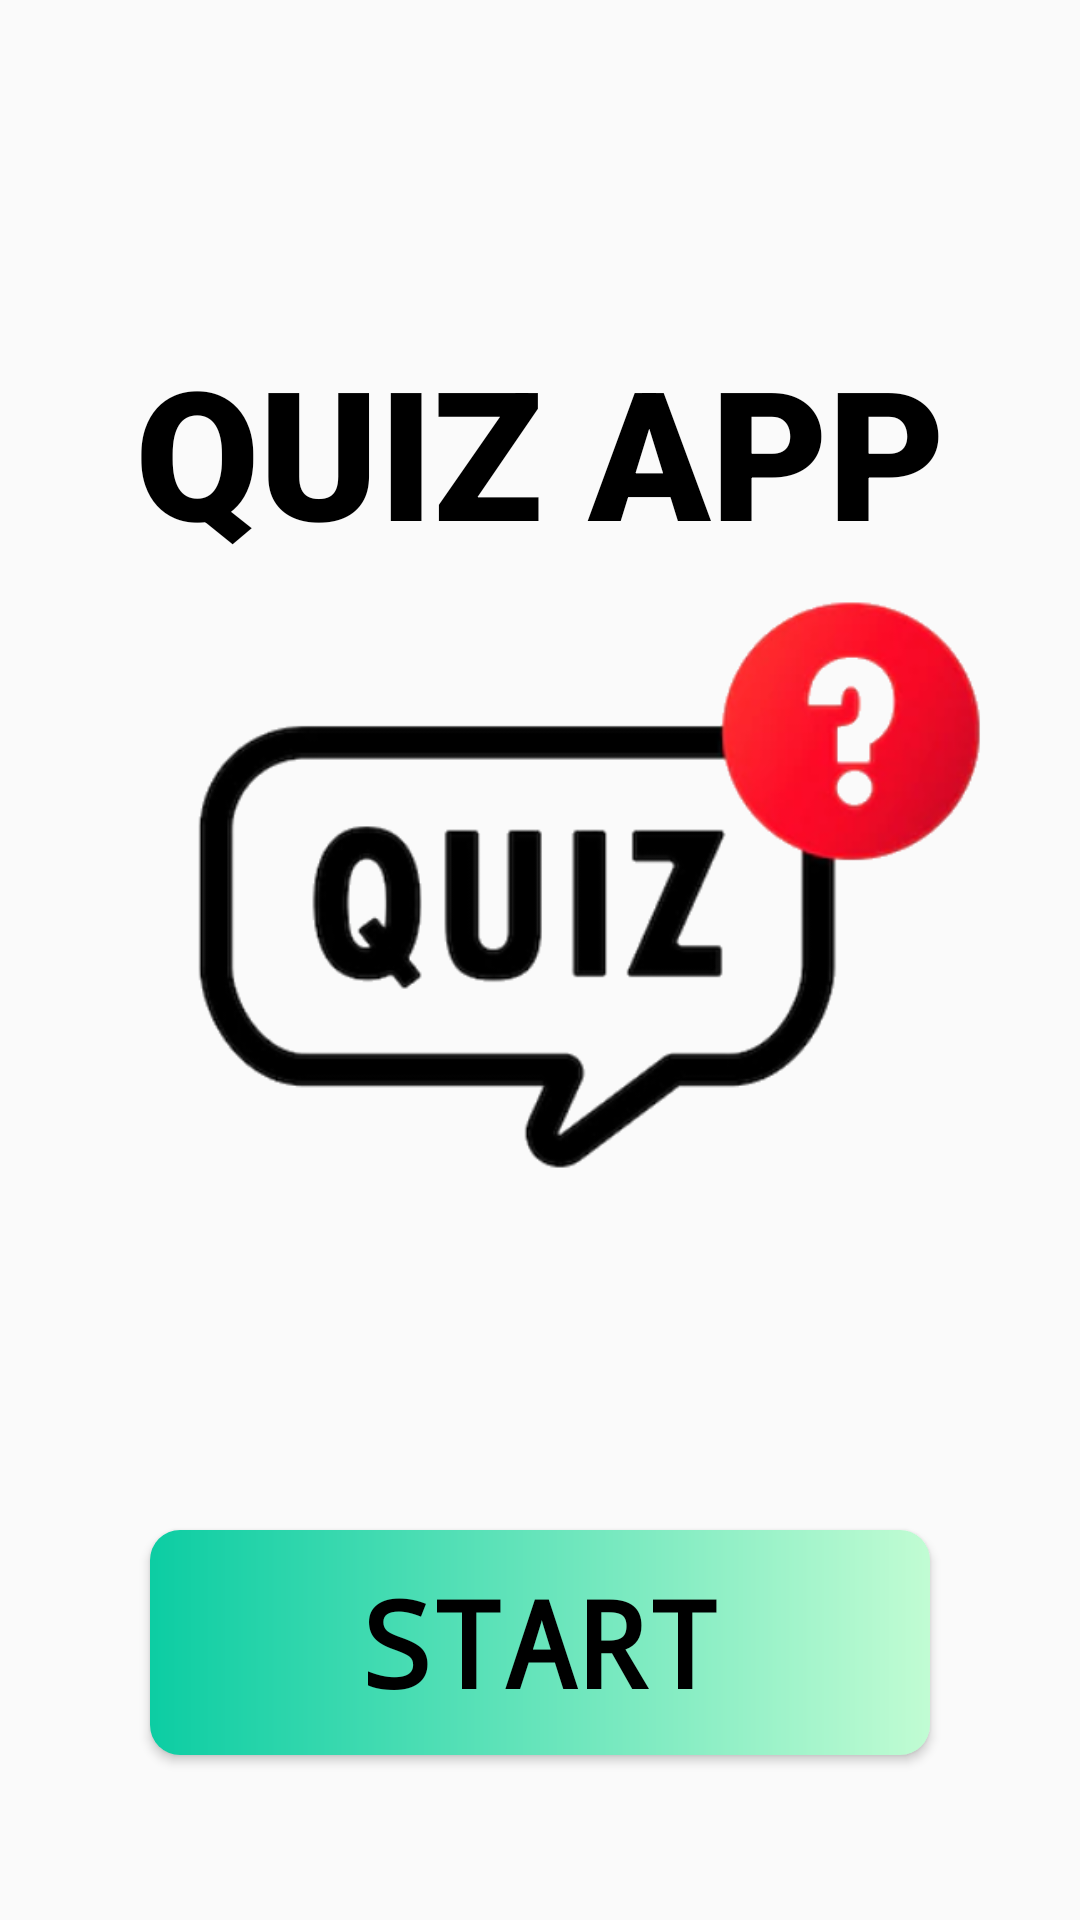

Android layout source for this screen:
<!-- AndroidManifest.xml: application theme Theme.BELAJARARDUINO -->
<!-- res/layout/activity_evaluasi.xml -->
<?xml version="1.0" encoding="utf-8"?>
<androidx.constraintlayout.widget.ConstraintLayout xmlns:android="http://schemas.android.com/apk/res/android"
    xmlns:app="http://schemas.android.com/apk/res-auto"
    xmlns:tools="http://schemas.android.com/tools"
    android:layout_width="match_parent"
    android:layout_height="match_parent"
    android:background="@drawable/latarr"
    tools:context=".EvaluasiActivity">


    <LinearLayout
        android:layout_width="match_parent"
        android:layout_height="match_parent"
        android:orientation="vertical">

        <ImageView
            android:id="@+id/imgkembali1"
            android:layout_width="match_parent"
            android:layout_height="350dp"
            android:layout_marginTop="120dp"
            app:srcCompat="@drawable/as" />
    </LinearLayout>

    <LinearLayout
        android:layout_width="match_parent"
        android:layout_height="match_parent"
        android:orientation="vertical">

        <ImageView
            android:id="@+id/imageView2"
            android:layout_width="50dp"
            android:layout_height="50dp"
            android:layout_marginStart="20dp"
            android:layout_marginLeft="20dp"
            android:layout_marginTop="20dp"
            app:srcCompat="@drawable/back" />

        <TextView
            android:layout_width="match_parent"
            android:layout_height="wrap_content"
            android:layout_marginTop="40dp"
            android:fontFamily="sans-serif-black"
            android:gravity="center"
            android:text="QUIZ APP"
            android:textColor="@color/black"
            android:textSize="60dp"
            android:textStyle="bold">


        </TextView>

        <android.widget.Button
            android:id="@+id/start"
            android:layout_width="match_parent"
            android:layout_height="75dp"
            android:layout_marginStart="50dp"
            android:layout_marginLeft="50dp"
            android:layout_marginTop="320dp"
            android:layout_marginEnd="50dp"
            android:layout_marginRight="50dp"
            android:layout_marginBottom="40dp"
            android:background="@drawable/button_costum"
            android:enabled="true"
            android:fontFamily="monospace"
            android:gravity="center|center_horizontal"
            android:text="START"
            android:textColor="@color/black"
            android:textSize="40dp"
            android:textStyle="bold">

        </android.widget.Button>
    </LinearLayout>


</androidx.constraintlayout.widget.ConstraintLayout>
<!-- resources referenced by this layout -->
<resources>
  <color name="black">#FF000000</color>
  <!-- drawable as: png bitmap (drawable, 62449 bytes) -->
  <!-- drawable button_costum (drawable) -->
  <?xml version="1.0" encoding="utf-8"?>
  <shape xmlns:android="http://schemas.android.com/apk/res/android"
      android:shape= "rectangle">
  
      <gradient android:startColor="#0CCDA3" android:endColor="#C1FCD3"/>
  
      <corners android:radius="10dp"/>
  </shape>
  <style name="Theme.BELAJARARDUINO" parent="Theme.AppCompat.Light.NoActionBar">
          
          <item name="colorPrimary">@color/purple_500</item>
          <item name="colorPrimaryVariant">@color/purple_700</item>
          <item name="colorOnPrimary">@color/white</item>
          
          <item name="colorSecondary">@color/teal_200</item>
          <item name="colorSecondaryVariant">@color/teal_700</item>
          <item name="colorOnSecondary">@color/black</item>
          
          <item name="android:statusBarColor" tools:targetApi="l">?attr/colorPrimaryVariant</item>
          
      </style>
  <color name="purple_500">#FF6200EE</color>
  <color name="purple_700">#FF3700B3</color>
  <color name="white">#FFFFFFFF</color>
  <color name="teal_200">#FF03DAC5</color>
  <color name="teal_700">#FF018786</color>
</resources>
